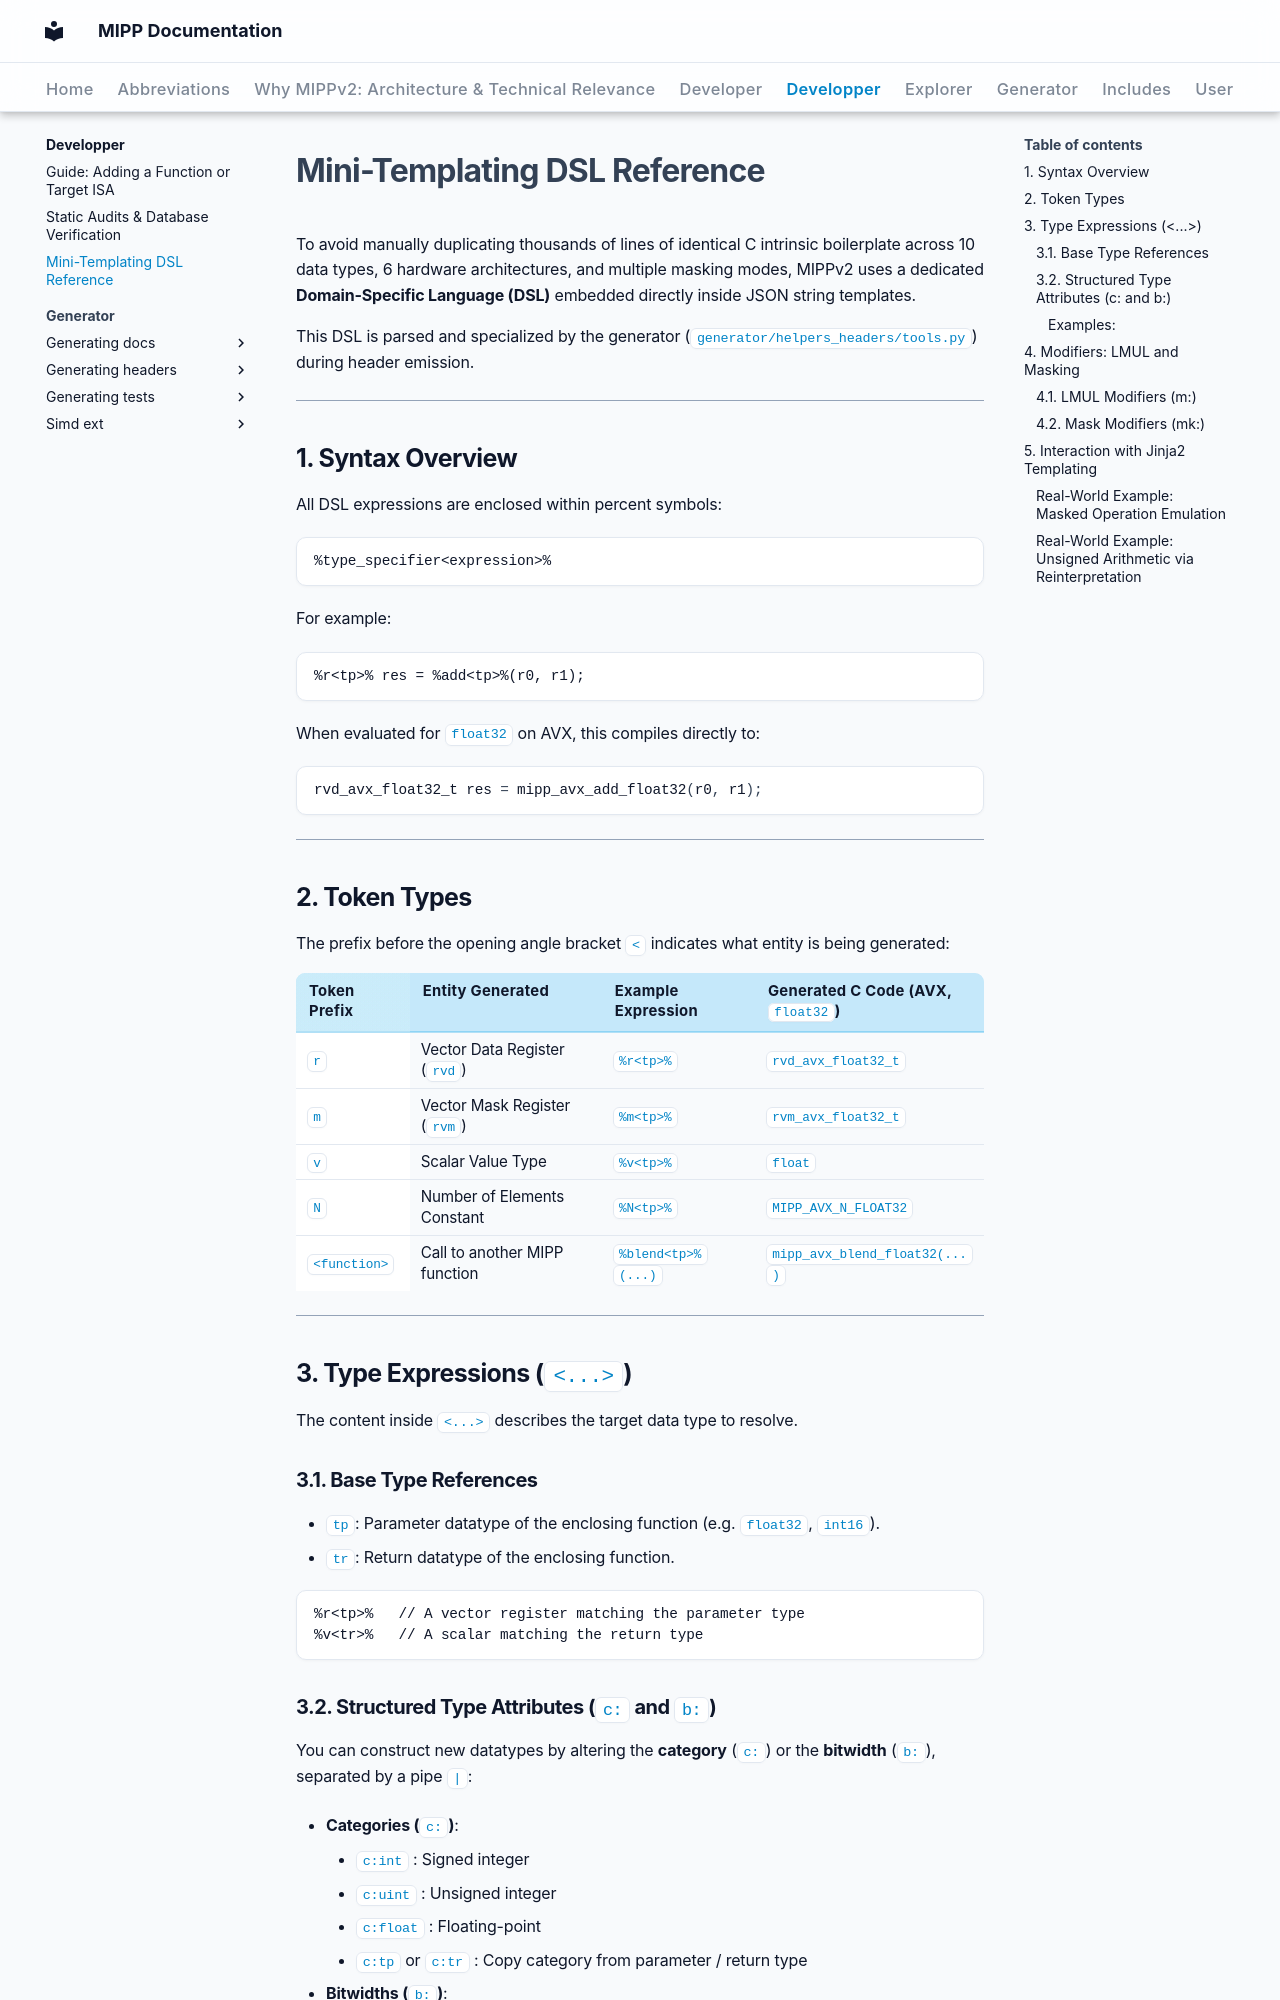

repository: aff3ct/MIPP · page: developper/templating_dsl/index.html · generator: mkdocs

# Mini-Templating DSL Reference

To avoid manually duplicating thousands of lines of identical C intrinsic boilerplate across 10 data types, 6 hardware architectures, and multiple masking modes, MIPPv2 uses a dedicated **Domain-Specific Language (DSL)** embedded directly inside JSON string templates.

This DSL is parsed and specialized by the generator (`generator/helpers_headers/tools.py`) during header emission.

---

## 1. Syntax Overview

All DSL expressions are enclosed within percent symbols:
```text
%type_specifier<expression>%
```

For example:
```text
%r<tp>% res = %add<tp>%(r0, r1);
```

When evaluated for `float32` on AVX, this compiles directly to:
```c
rvd_avx_float32_t res = mipp_avx_add_float32(r0, r1);
```

---

## 2. Token Types

The prefix before the opening angle bracket `<` indicates what entity is being generated:

| Token Prefix | Entity Generated | Example Expression | Generated C Code (AVX, `float32`) |
| :--- | :--- | :--- | :--- |
| **`r`** | Vector Data Register (`rvd`) | `%r<tp>%` | `rvd_avx_float32_t` |
| **`m`** | Vector Mask Register (`rvm`) | `%m<tp>%` | `rvm_avx_float32_t` |
| **`v`** | Scalar Value Type | `%v<tp>%` | `float` |
| **`N`** | Number of Elements Constant | `%N<tp>%` | `MIPP_AVX_N_FLOAT32` |
| **`<function>`** | Call to another MIPP function | `%blend<tp>%(...)` | `mipp_avx_blend_float32(...)` |

---

## 3. Type Expressions (`<...>`)

The content inside `<...>` describes the target data type to resolve.

### 3.1. Base Type References
- **`tp`**: Parameter datatype of the enclosing function (e.g. `float32`, `int16`).
- **`tr`**: Return datatype of the enclosing function.

```text
%r<tp>%   // A vector register matching the parameter type
%v<tr>%   // A scalar matching the return type
```

### 3.2. Structured Type Attributes (`c:` and `b:`)
You can construct new datatypes by altering the **category** (`c:`) or the **bitwidth** (`b:`), separated by a pipe `|`:

* **Categories (`c:`)**:

    - `c:int` : Signed integer
    - `c:uint` : Unsigned integer
    - `c:float` : Floating-point
    - `c:tp` or `c:tr` : Copy category from parameter / return type

* **Bitwidths (`b:`)**:

    - `b:64`, `b:32`, `b:16`, `b:8` : Fixed bitwidth
    - `b:tp` or `b:tr` : Copy bitwidth from parameter / return type
